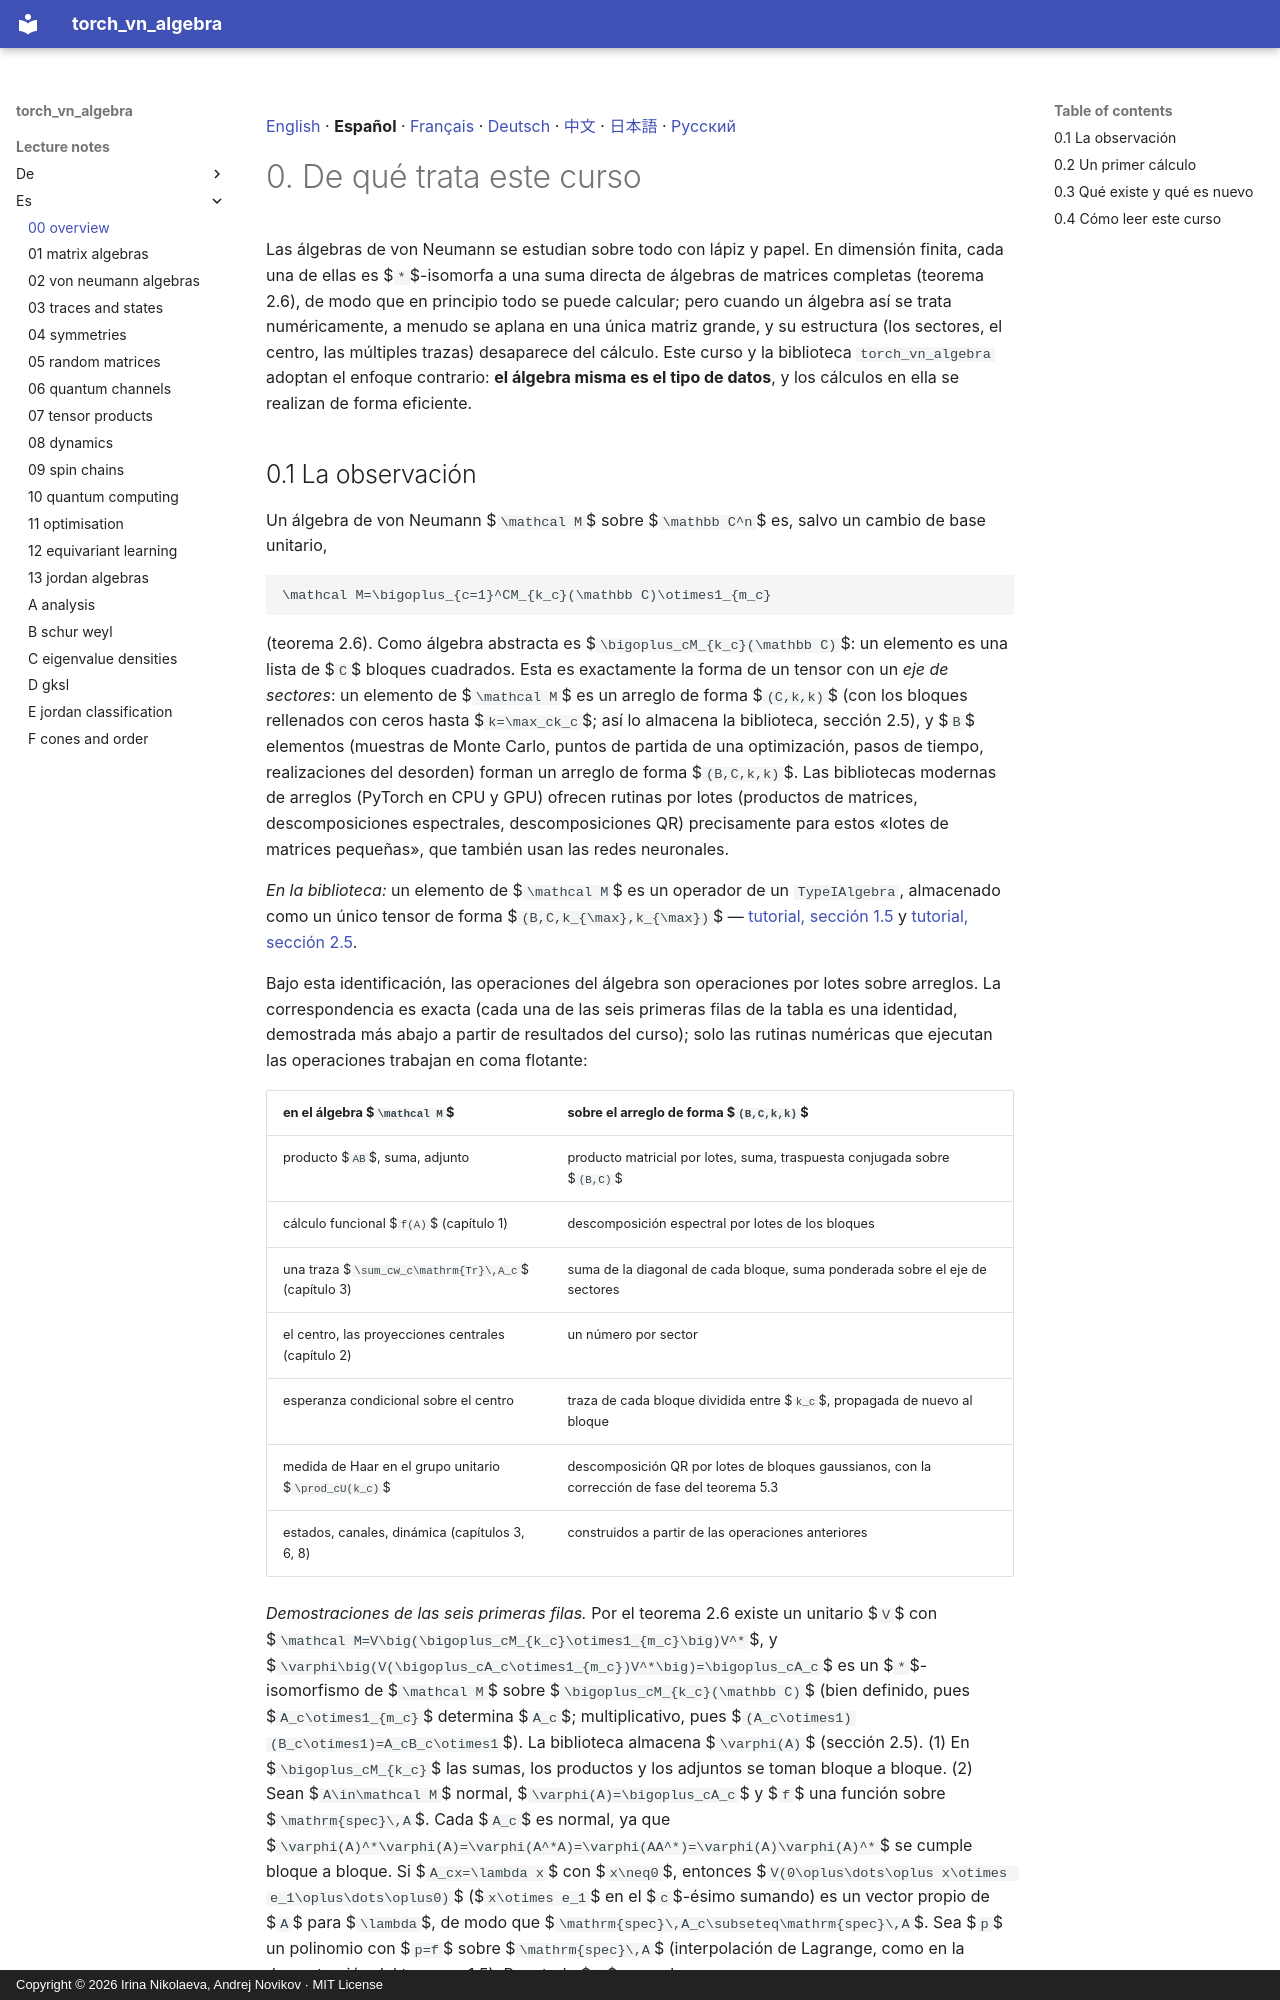

repository: andre-a-no/von_neumann_type_i · page: lecture_notes/es/00_overview/index.html · generator: mkdocs · copyright: Copyright © 2026 Irina Nikolaeva, Andrej Novikov · MIT License

[English](../00_overview.md) · **Español** · [Français](../fr/00_overview.md) · [Deutsch](../de/00_overview.md) · [中文](../zh/00_overview.md) · [日本語](../ja/00_overview.md) · [Русский](../ru/00_overview.md)

# 0. De qué trata este curso

Las álgebras de von Neumann se estudian sobre todo con lápiz y papel. En dimensión finita, cada
una de ellas es $`*`$-isomorfa a una suma directa de álgebras de matrices completas (teorema 2.6),
de modo que en principio todo se puede calcular; pero cuando un álgebra así se trata
numéricamente, a menudo se aplana en una única matriz grande, y su estructura (los sectores, el
centro, las múltiples trazas) desaparece del cálculo. Este curso y la biblioteca
`torch_vn_algebra` adoptan el enfoque contrario: **el álgebra misma es el tipo de datos**, y los
cálculos en ella se realizan de forma eficiente.

<a id="s-0-1"></a>
